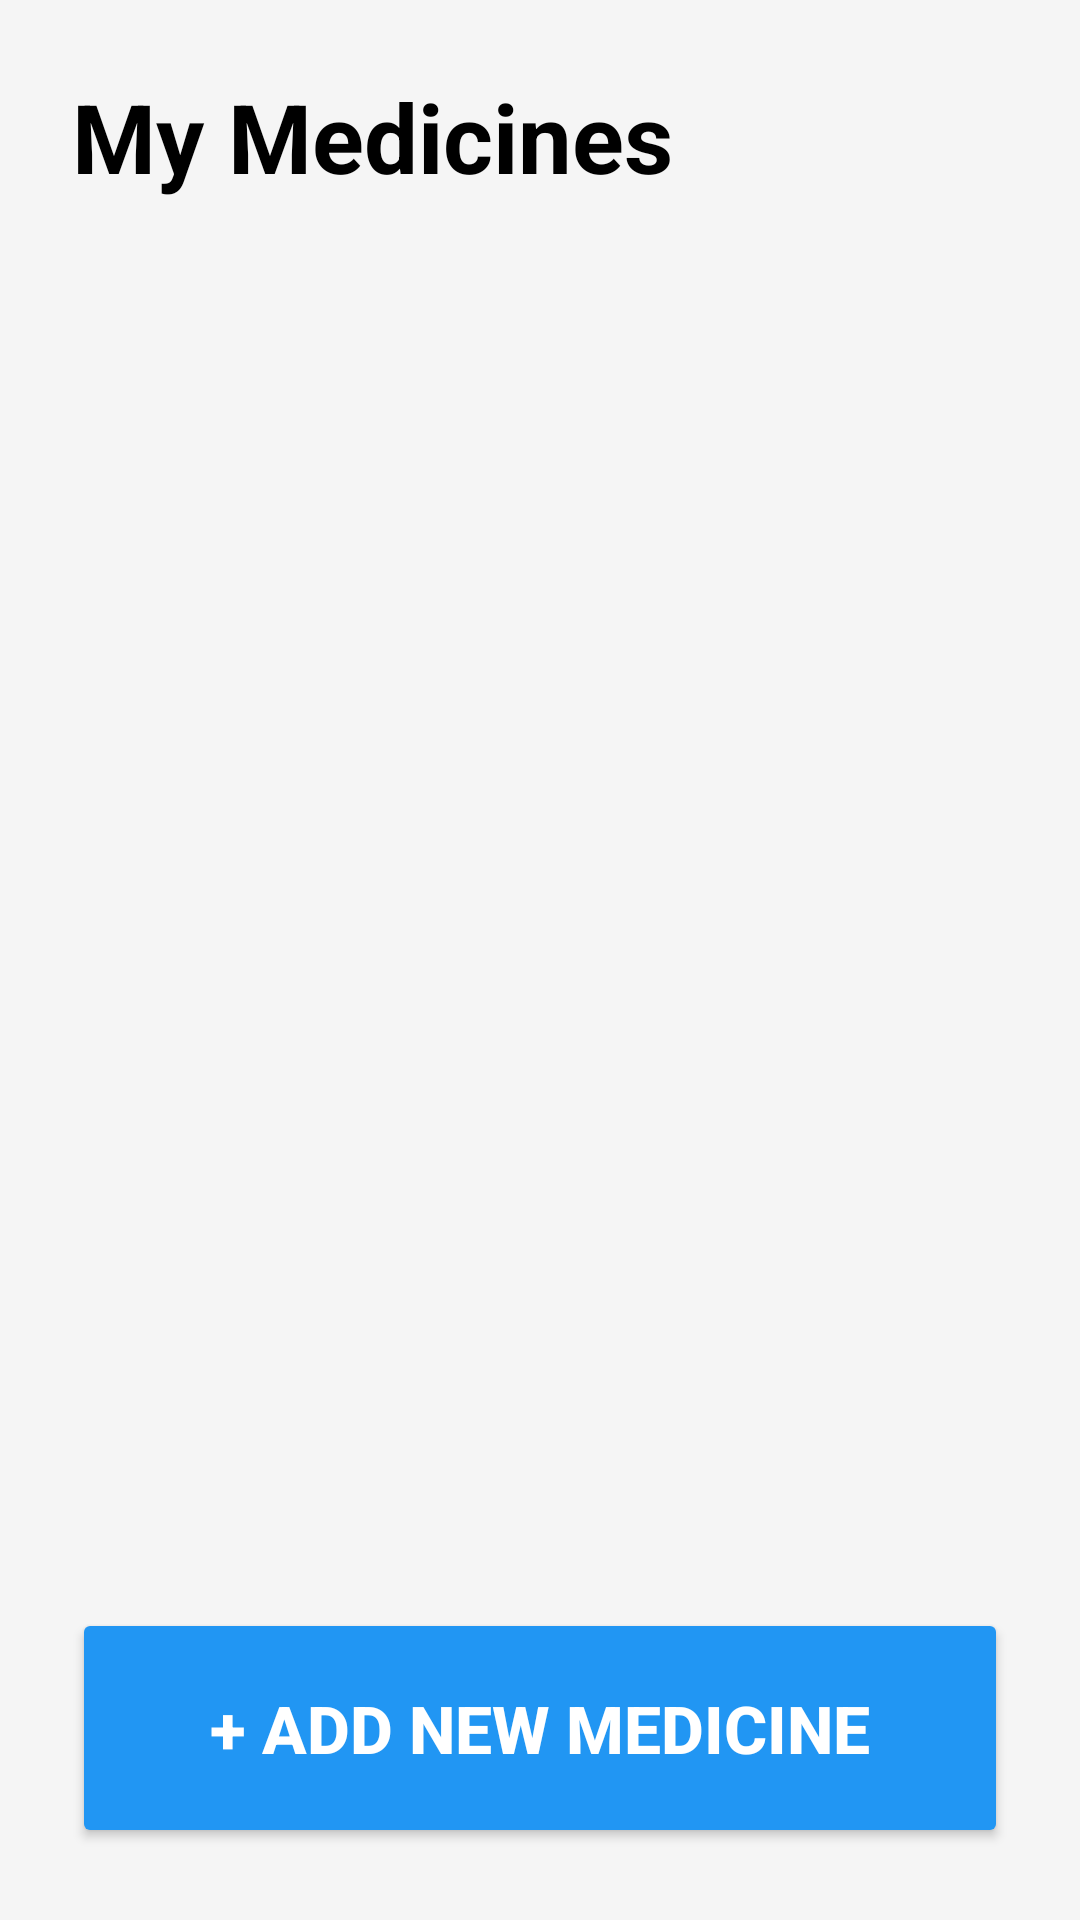

Layout XML and referenced resources for this Android screen:
<!-- AndroidManifest.xml: application theme Theme.Mad_cc -->
<!-- res/layout/activity_home.xml -->
<?xml version="1.0" encoding="utf-8"?>
<LinearLayout xmlns:android="http://schemas.android.com/apk/res/android"
    android:layout_width="match_parent"
    android:layout_height="match_parent"
    android:orientation="vertical"
    android:padding="24dp"
    android:background="#F5F5F5">

    <TextView
        android:layout_width="match_parent"
        android:layout_height="wrap_content"
        android:text="My Medicines"
        android:textSize="32sp"
        android:textStyle="bold"
        android:textColor="#000000"
        android:layout_marginBottom="24dp" />

    <androidx.recyclerview.widget.RecyclerView
        android:id="@+id/medicineRecyclerView"
        android:layout_width="match_parent"
        android:layout_height="0dp"
        android:layout_weight="1"
        android:layout_marginBottom="16dp" />

    <Button
        android:id="@+id/addMedicineBtn"
        android:layout_width="match_parent"
        android:layout_height="80dp"
        android:text="+ ADD NEW MEDICINE"
        android:textSize="22sp"
        android:textStyle="bold"
        android:backgroundTint="#2196F3"
        android:textColor="#FFFFFF" />

</LinearLayout>
<!-- resources referenced by this layout -->
<resources>
  <style name="Theme.Mad_cc" parent="Base.Theme.Mad_cc" />
  <style name="Base.Theme.Mad_cc" parent="Theme.Material3.DayNight.NoActionBar">
          
          <item name="colorPrimary">#2196F3</item>
          <item name="colorPrimaryVariant">#1976D2</item>
          <item name="colorOnPrimary">#FFFFFF</item>
      </style>
</resources>
